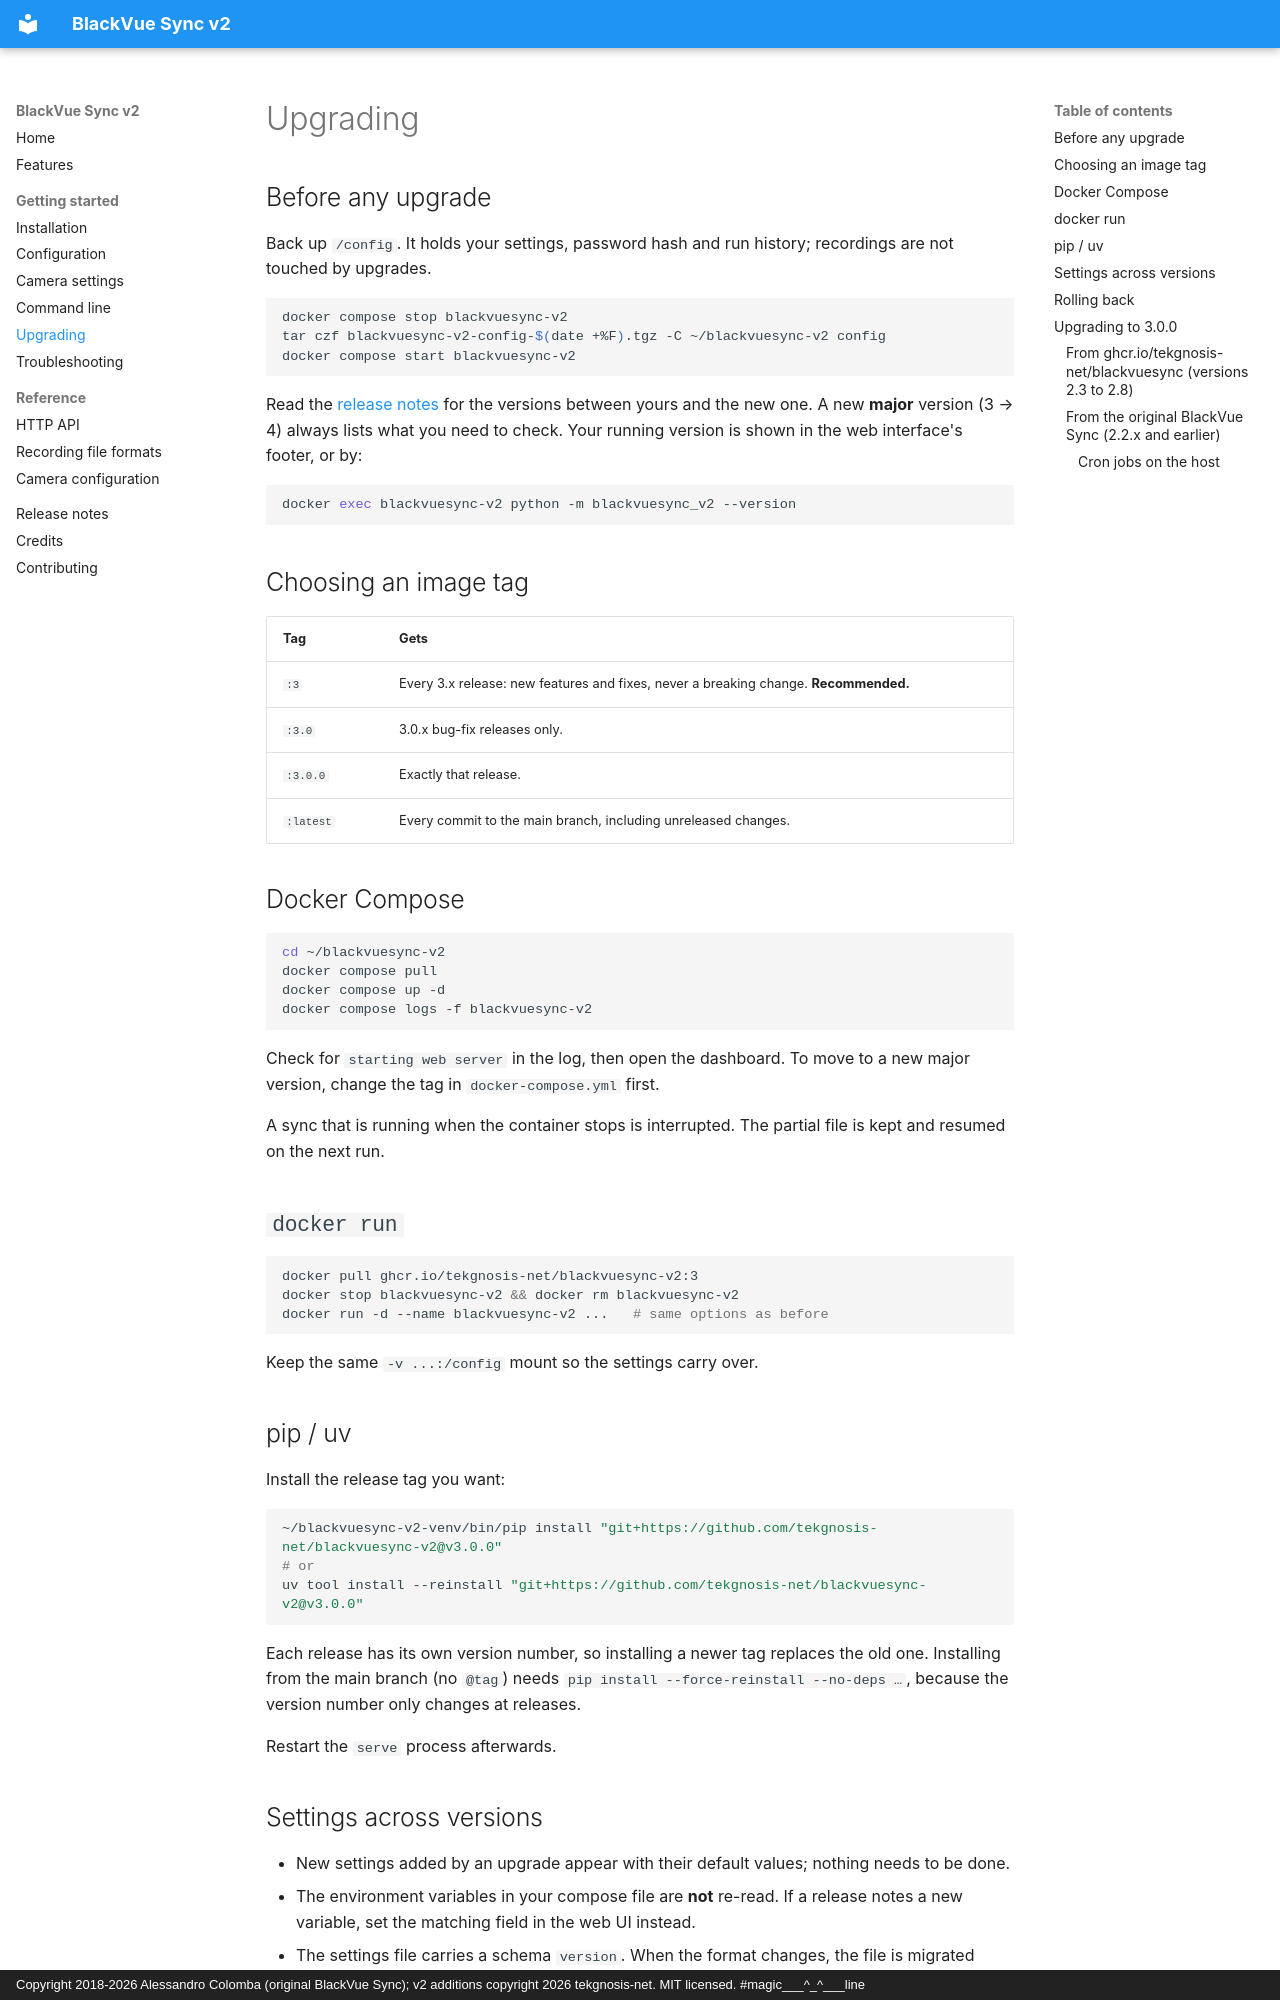

repository: tekgnosis-net/blackvuesync-v2 · page: guide/upgrading/index.html · generator: mkdocs · copyright: Copyright 2018-2026 Alessandro Colomba (original BlackVue Sync); v2 additions copyright 2026 tekgnosis-net. MIT licensed. #magic___^_^___line

# Upgrading

## Before any upgrade

Back up `/config`. It holds your settings, password hash and run history;
recordings are not touched by upgrades.

```sh
docker compose stop blackvuesync-v2
tar czf blackvuesync-v2-config-$(date +%F).tgz -C ~/blackvuesync-v2 config
docker compose start blackvuesync-v2
```

Read the [release notes](../release-notes.md) for the versions between yours
and the new one. A new **major** version (3 → 4) always lists what you need to
check. Your running version is shown in the web interface's footer, or by:

```sh
docker exec blackvuesync-v2 python -m blackvuesync_v2 --version
```

## Choosing an image tag

| Tag | Gets |
| --- | --- |
| `:3` | Every 3.x release: new features and fixes, never a breaking change. **Recommended.** |
| `:3.0` | 3.0.x bug-fix releases only. |
| `:3.0.0` | Exactly that release. |
| `:latest` | Every commit to the main branch, including unreleased changes. |

## Docker Compose

```sh
cd ~/blackvuesync-v2
docker compose pull
docker compose up -d
docker compose logs -f blackvuesync-v2
```

Check for `starting web server` in the log, then open the dashboard. To move
to a new major version, change the tag in `docker-compose.yml` first.

A sync that is running when the container stops is interrupted. The partial
file is kept and resumed on the next run.

## `docker run`

```sh
docker pull ghcr.io/tekgnosis-net/blackvuesync-v2:3
docker stop blackvuesync-v2 && docker rm blackvuesync-v2
docker run -d --name blackvuesync-v2 ...   # same options as before
```

Keep the same `-v ...:/config` mount so the settings carry over.

## pip / uv

Install the release tag you want:

```sh
~/blackvuesync-v2-venv/bin/pip install "git+https://github.com/tekgnosis-net/blackvuesync-v2@v3.0.0"
# or
uv tool install --reinstall "git+https://github.com/tekgnosis-net/blackvuesync-v2@v3.0.0"
```

Each release has its own version number, so installing a newer tag replaces
the old one. Installing from the main branch (no `@tag`) needs
`pip install --force-reinstall --no-deps …`, because the version number only
changes at releases.

Restart the `serve` process afterwards.

## Settings across versions

* New settings added by an upgrade appear with their default values; nothing
  needs to be done.
* The environment variables in your compose file are **not** re-read. If a
  release notes a new variable, set the matching field in the web UI instead.
* The settings file carries a schema `version`. When the format changes, the
  file is migrated automatically on first start.

## Rolling back

1. Stop the container.
2. Restore the `/config` backup taken before the upgrade. An older version
   drops settings it does not know about the next time it saves, so restoring
   the backup is safer than reusing the newer file.
3. Pin the previous image tag and start the container.

## Upgrading to 3.0.0

3.0.0 is the first release of BlackVue Sync v2 as its own project. It renames
the image and the command, and it fixes several bugs that change what a
scheduled sync does.
